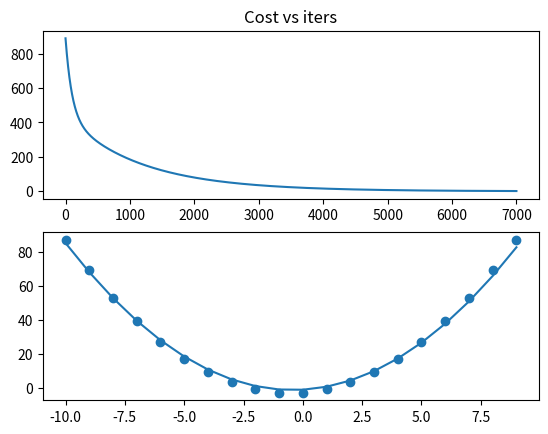

Source code (Python):
"""practice using gradient descent to perform a polynomial regression of some simple functions"""

import numpy as np
import matplotlib.pyplot as plt

def base_func(input):
    return((input ** 2) + input - 3) #quadratic

def create_target(x_targ):
    """x_targ is numpy array"""
    # print(x_targ.shape())
    y_targ = np.empty_like(x_targ)
    for i in range(len(y_targ)):
        y_targ[i] = base_func(x_targ[i])

    return(y_targ)

def mean_normed(x_targ, power):
    """returns a mean normalized n degree array of the original array for polynomial regression"""
    size = x_targ.shape[0]
    # print("size = ", size)
    xn = x_targ ** power
    min = np.min(xn)
    max = np.max(xn)
    den = max - min
    avg = np.average(xn)
    # print("testting ggngngn", xn)

    xn_norm = np.empty_like(xn, dtype=np.float64)
    for i in range(size):
        xn_norm[i] = (xn[i] - avg) / den
        # print((xn[i] - avg) / den)
        # print(xn_norm[i], "--")

    # print(xn_norm, "\n _____________")
    # normalized array, range, avg (so we can recover real vals from scaled weights)
    return(xn_norm, den, avg)

# def eval_polynomial(ws, b, xn_normed):
#     output = 0
#     # print(type(ws))
#     # print(np.size(ws))
#     for i in range(np.size(ws)):
#         output += ws[i] *
#     output += b
#     return(output)

def cost(ws, bias, xn_normed, y_targ):
    length = np.size(y_targ)
    J = 0

    for i in range(length):
        func = bias
        for j in range(np.shape(ws)[0]):
            func += ws[j] * xn_normed[j][i]
        J += (func - y_targ[i]) ** 2
    J /= 2 * length
    return(J)


def mean_unscale(scld_val, range, avg):
    """takes a mean scaled value and returns the unscaled value"""
    return(scld_val * range + avg)

def gradient_descent(ws, bias, alpha, xn_normed, y_targ):
    # print(xn_normed, '\n')
    # print(xn_normed[:, 0])
    new_ws = np.empty_like(ws)
    # for each partial derivative WRT weight_i
    for i in range(np.shape(ws)[0]):
        dJ_dwi = 0
        # to sum up over all training data
        for j in range(np.shape(y_targ)[0]):
            func = bias
            # evaluating function by each weight (in increasing degree)
            for k in range(np.shape(ws)[0]):
                func += ws[k] * xn_normed[k][j]
            dJ_dwi += (func - y_targ[j]) * xn_normed[i][j]
        dJ_dwi /= np.shape(y_targ)[0]
        new_ws[i] = ws[i] - (alpha * dJ_dwi)

    dJ_db = 0
    for y in range(np.shape(y_targ)[0]):
        func = bias
        for h in range(np.shape(ws)[0]):
            func += ws[h] * xn_normed[h][y]
        dJ_db += func - y_targ[y]
    dJ_db /= np.shape(y_targ)[0]

    new_bias = bias - (alpha * dJ_db)

    return(new_ws, new_bias)

# def create_scaled_xs(xvals, xn_rng, xn_avg, degree):
#     for

def eval_polynomial(xn_normed, weights, bias):
    """xn should be an array of the scaled x value at increasing powers of x
    using the scaling of each power of x"""
    total = bias
    for i in range(np.shape(weights)[0]):
        total += xn_normed[i] * weights[i]

    return(total)

def poly_reg(x_targ, y_targ, degree):
    # x1_norm, x1_n_rng, x1_n_avg = mean_normed(x_targ, 1)
    # x2_norm, x2_n_rng, x2_n_avg = mean_normed(x_targ, 2)

    # print(np.shape(x_targ))
    xn_normed = np.empty((degree, np.shape(x_targ)[0]))
    # creates array for [x, x^2, x^3...]
    xn_rng = np.empty(degree)
    xn_avg = np.empty(degree)
    for i in range(degree):
        temp_data, temp_rng, temp_avg = mean_normed(x_targ, i + 1)
        xn_normed[i] = temp_data
        xn_rng[i] = temp_rng
        xn_avg[i] = temp_avg

    weights = np.zeros(degree)
    bias = 0

    alpha = .005

    num_iters = 7000
    cost_hist = np.empty(num_iters)

    for i in range(num_iters):
        cost_hist[i] = cost(weights, bias, xn_normed, y_targ)
        weights, bias = gradient_descent(weights, bias, alpha, xn_normed, y_targ)

    predicted_vals = np.zeros(np.shape(x_targ))
    for j in range(np.shape(x_targ)[0]):
        predicted_vals[j] = eval_polynomial(xn_normed[:, j], weights, bias)


    # print(weights, bias)
    fig, (ax1, ax2) = plt.subplots(2)
    ax1.plot(np.arange(num_iters), cost_hist)
    ax1.set_title("Cost vs iters")
    ax2.scatter(x_targ, y_targ)
    ax2.plot(x_targ, predicted_vals)
    plt.show()


def main():
    x_targ = np.arange(-10, 10)
    y_targ = create_target(x_targ)
    # x1_norm, x1_n_rng, x1_n_avg = mean_normed(x_targ, 1)
    # x2_norm, x2_n_rng, x2_n_avg = mean_normed(x_targ, 2)

    degree = 2
    poly_reg(x_targ, y_targ, degree)

    # print(x_targ)
    # print(x1_norm)
    # print(x2_norm)
    # print(y_targ)

    # fig, (ax1, ax2) = plt.subplots(2)
    # ax1.scatter(x_targ, y_targ)
    # ax2.scatter(x1_norm, y_targ)
    # plt.show()




if __name__ == '__main__':
    main()
